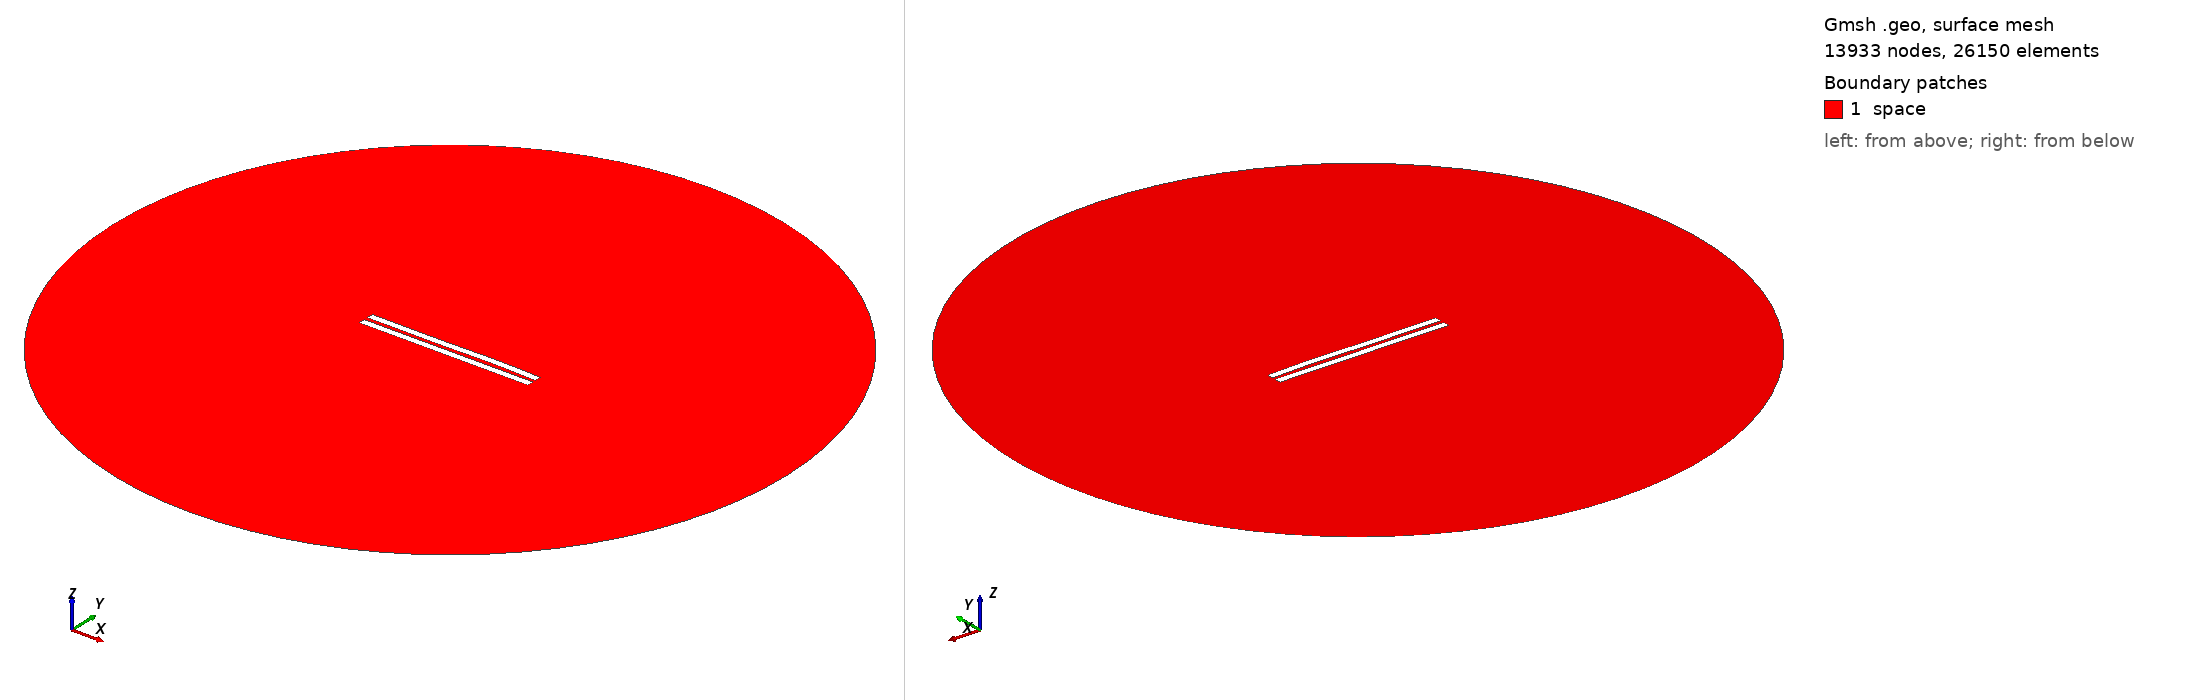

Gmsh geometry script, surface-meshed: 13933 nodes, 26150 surface elements. Boundary patches (legend numbers): 1 space. Left view from above one corner, right view from below the opposite corner. Legend entries are the model's physical surfaces. The drawing asked Gmsh for element sizes between 1% and 20% of the model's largest extent; the script's own settings can give other sizes.

=== 2829.geo (drawn) ===
//---------------------------------------
// Geometry kernel
//---------------------------------------

SetFactory("OpenCASCADE");



//---------------------------------------
// Parameters of the geometry
//---------------------------------------

// Overetch of the upper plate
overetch = 0.0;

// Distance between the plates
distance = 2.5;

// Discretization over the x axis (for the deformation)
nx = 50; 

// Length of the plate
L = 100 - overetch; 

// Number of modes
n = 4; 

// 1st mode coefficient
coeff(1) = 0.0;
beta(1) = 0.596864 * 3.1415926535 / L;

// 2nd mode coefficient
coeff(2) = 0.07499999999999998;
beta(2) = 1.49418 * 3.1415926535 / L;

// 3rd mode coefficient
coeff(3) = -0.15;
beta(3) = 2.50025 * 3.1415926535 / L;

// 4th mode coefficient
coeff(4) = 0.07499999999999998;
beta(4) = 3.49999 * 3.1415926535 / L;



//---------------------------------------
// Upper plate (deformed rectangle)
//---------------------------------------

// Coordiantes of the upper plate
xmin = -50;
xmax = 50 - overetch;

// Height of the upper plate
yheight = 4 - 2 * overetch;

// Indexes of the points
UpperID[] = {};
LowerID[] = {};
LeftID[] = {};
RightID[] = {};

// Point index
p = 1;

// Horizontal edges
For i In {1:nx}
    x = xmin + (i-1)*(xmax - xmin)/(nx-1);

    y_bottom = distance / 2 + overetch;
    For j In {1:n}
        C = (Cosh(beta(j)*L) + Cos(beta(j)*L)) / (Sinh(beta(j)*L) + Sin(beta(j)*L));
        y_bottom  = y_bottom + coeff(j) * (Cosh(beta(j)*(x+50)) - Cos(beta(j)*(x+50)) - C * (Sinh(beta(j)*(x+50)) - Sin(beta(j)*(x+50))));
    EndFor

    y_top = y_bottom + yheight;

    Point(p) = {x, y_top, 0, 1.0};
    UpperID[i] = p;
    p = p + 1;

    Point(p) = {x, y_bottom, 0, 1.0};
    LowerID[i] = p;
    p = p + 1;
EndFor

// Create point lists
UpperPts[] = {}; LowerPts[] = {};
For i In {1:nx}
  UpperPts[] += {UpperID[i]};
  LowerPts[] += {LowerID[i]};
EndFor

// Build splines
Spline(1) = {UpperPts[]};
Spline(2) = {LowerPts[]};
Line(3) = {LowerPts[nx-1], UpperPts[nx-1]};
Line(4) = {LowerPts[0], UpperPts[0]};

// Build the plane surface
Curve Loop(1) = {2, 3, -1, -4};
Plane Surface(1) = {1};



//---------------------------------------
// Lower plate (rectangle)
//---------------------------------------

// Vertices
Point(1001) = {-50, -1, 0, 1.0};
Point(1002) = { 50, -1, 0, 1.0};
Point(1003) = { 50,  -5, 0, 1.0};
Point(1004) = {-50,  -5, 0, 1.0};

// Edges
Line(5) = {1001, 1002};
Line(6) = {1002, 1003};
Line(7) = {1003, 1004};
Line(8) = {1004, 1001};

// Plane surface
Line Loop(2) = {5, 6, 7, 8};
Plane Surface(2) = {2}; 



//---------------------------------------
// Outer (fictious) boundary
//---------------------------------------

// Points
Point(1005) = {0, 0, 0};       // Center
Point(1006) = {200, 0, 0};     // Start point
Point(1007) = {0, 200, 0};     // 90 degrees
Point(1008) = {-200, 0, 0};    // 180 degrees
Point(1009) = {0, -200, 0};    // 270 degrees

// Circle arcs (each needs start, center, end)
Circle(9) = {1006, 1005, 1007};
Circle(10) = {1007, 1005, 1008};
Circle(11) = {1008, 1005, 1009};
Circle(12) = {1009, 1005, 1006};

// Plane surface for the entire domain
Curve Loop(3) = {9, 10, 11, 12};
Surface(3) = {3};

// Subtract the plates from the whole domain to obtain the actual domain where we want to solve the equations
BooleanDifference{ Surface{3}; Delete; }{ Surface{1}; Surface{2}; Delete; }




//---------------------------------------
// Transfinite Lines/Curves
//---------------------------------------

// Set the number of points on the boundaries
r = 7;

// Plates
Transfinite Curve {1, 2} = 50*r Using Progression 1;
Transfinite Curve {3, 4} = 2*r Using Progression 1;
Transfinite Line {5, 7} = 50*r Using Progression 1;
Transfinite Line {6, 8} = 2*r Using Progression 1;

// Outer boundary
Transfinite Line {9, 10, 11, 12} = 20 Using Progression 1;



//---------------------------------------
// Physical groups
//---------------------------------------                

// Physical curves (boundaries)
Physical Line("force_segment", 10) = {2};
Physical Line("upper_plate", 11) = {1, 3, 4};
Physical Line("lower_plate", 12) = {5, 6, 7, 8};
Physical Line("boundary", 20) = {9, 10, 11, 12};

// Physical Surfaces
Physical Surface("space", 30) = {3};



//---------------------------------------
// 6. Generate the Mesh
//---------------------------------------

// 2D mesh generation
Mesh 2;
